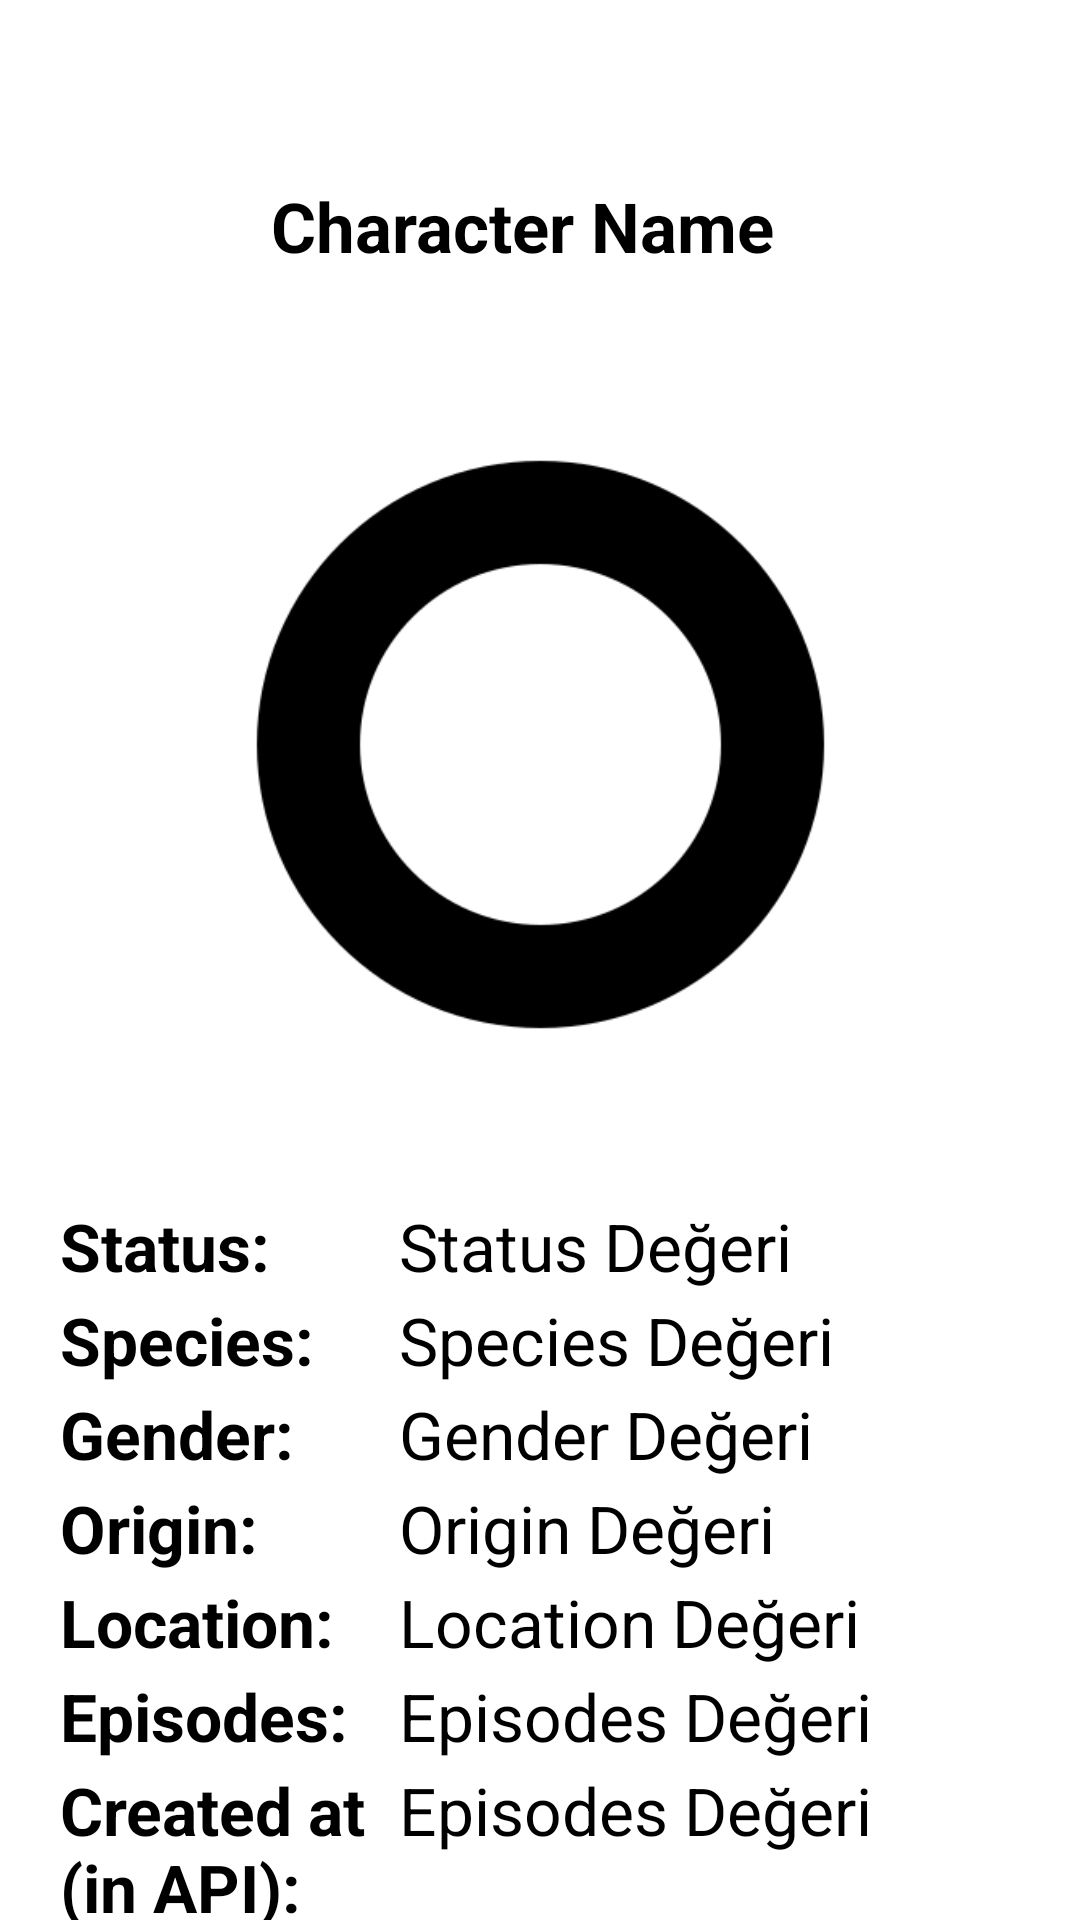

Layout XML and referenced resources for this Android screen:
<!-- AndroidManifest.xml: application theme Theme.RickandMortyApp -->
<!-- res/layout/activity_character_detail.xml -->
<ScrollView
    xmlns:android="http://schemas.android.com/apk/res/android"
    xmlns:app="http://schemas.android.com/apk/res-auto"
    android:layout_width="match_parent"
    android:layout_height="match_parent"
    android:fillViewport="true">
<androidx.constraintlayout.widget.ConstraintLayout

    android:layout_width="match_parent"
    android:layout_height="match_parent"
    android:padding="20dp"
    android:background="@color/white"
    >

    

    

    <ImageButton
        android:id="@+id/backButton"
        android:layout_width="30dp"
        android:layout_height="30dp"
        android:layout_marginTop="10dp"
        android:background="@color/white"

        android:contentDescription="Geri Git"
        android:scaleType="fitCenter"
        android:src="@drawable/back"
        app:layout_constraintBottom_toTopOf="@+id/chaDetName"
        app:layout_constraintStart_toStartOf="parent"
        app:layout_constraintTop_toTopOf="parent" />

    <TextView
        android:id="@+id/chaDetName"
        android:layout_width="wrap_content"
        android:layout_height="wrap_content"
        android:layout_marginTop="40dp"

        android:text="Character Name"
        android:textSize="23sp"
        android:textStyle="bold"
        app:layout_constraintEnd_toEndOf="parent"
        app:layout_constraintHorizontal_bias="0.462"
        app:layout_constraintStart_toStartOf="parent"
        app:layout_constraintTop_toTopOf="parent" />

    <ImageView
        android:id="@+id/imageView"
        android:layout_width="275dp"
        android:layout_height="275dp"
        android:layout_gravity="center"
        android:layout_marginTop="20dp"

        android:src="@drawable/genderless"
        app:layout_constraintEnd_toEndOf="parent"
        app:layout_constraintStart_toStartOf="parent"
        app:layout_constraintTop_toBottomOf="@id/chaDetName" />


        
        <LinearLayout
            android:layout_width="match_parent"
            android:layout_height="wrap_content"
            android:layout_marginLeft="0dp"
            android:layout_marginTop="15dp"
            android:orientation="vertical"
            app:layout_constraintEnd_toEndOf="parent"
            app:layout_constraintStart_toStartOf="parent"
            app:layout_constraintTop_toBottomOf="@id/imageView">

            
            <LinearLayout
                android:layout_width="match_parent"
                android:layout_height="wrap_content"
                android:layout_marginBottom="2dp"
                android:orientation="horizontal">

                <TextView
                    android:layout_width="113dp"
                    android:layout_height="wrap_content"
                    android:text="Status: "
                    android:textSize="22sp"
                    android:textStyle="bold" />

                <TextView
                    android:id="@+id/statusTextView"
                    android:layout_width="243dp"
                    android:layout_height="wrap_content"
                    android:layout_weight="1"
                    android:text="Status Değeri"
                    android:textSize="22sp" />

            </LinearLayout>

            
            <LinearLayout
                android:layout_width="match_parent"
                android:layout_height="wrap_content"
                android:layout_marginBottom="2dp"
                android:orientation="horizontal">

                <TextView
                    android:layout_width="113dp"
                    android:layout_height="wrap_content"
                    android:text="Species: "
                    android:textSize="22sp"
                    android:textStyle="bold" />

                <TextView
                    android:id="@+id/speciesTextView"
                    android:layout_width="0dp"
                    android:layout_height="wrap_content"
                    android:layout_weight="1"
                    android:text="Species Değeri"
                    android:textSize="22sp" />

            </LinearLayout>

            
            <LinearLayout
                android:layout_width="match_parent"
                android:layout_height="wrap_content"
                android:layout_marginBottom="2dp"
                android:orientation="horizontal">

                <TextView
                    android:layout_width="113dp"
                    android:layout_height="wrap_content"
                    android:text="Gender: "
                    android:textSize="22sp"
                    android:textStyle="bold" />

                <TextView
                    android:id="@+id/genderTextView"
                    android:layout_width="0dp"
                    android:layout_height="wrap_content"
                    android:layout_weight="1"
                    android:text="Gender Değeri"
                    android:textSize="22sp" />

            </LinearLayout>

            
            <LinearLayout
                android:layout_width="match_parent"
                android:layout_height="wrap_content"
                android:layout_marginBottom="2dp"
                android:orientation="horizontal">

                <TextView
                    android:layout_width="113dp"
                    android:layout_height="wrap_content"
                    android:text="Origin: "
                    android:textSize="22sp"
                    android:textStyle="bold" />

                <TextView
                    android:id="@+id/originTextView"
                    android:layout_width="0dp"
                    android:layout_height="wrap_content"
                    android:layout_weight="1"
                    android:text="Origin Değeri"
                    android:textSize="22sp" />

            </LinearLayout>

            
            <LinearLayout
                android:layout_width="match_parent"
                android:layout_height="wrap_content"
                android:layout_marginBottom="2dp"
                android:orientation="horizontal">

                <TextView
                    android:layout_width="113dp"
                    android:layout_height="wrap_content"
                    android:text="Location: "
                    android:textSize="22sp"
                    android:textStyle="bold" />

                <TextView
                    android:id="@+id/locationTextView"
                    android:layout_width="0dp"
                    android:layout_height="wrap_content"
                    android:layout_weight="1"
                    android:text="Location Değeri"
                    android:textSize="22sp" />

            </LinearLayout>

            
            <LinearLayout
                android:layout_width="match_parent"
                android:layout_height="wrap_content"
                android:layout_marginBottom="2dp"
                android:orientation="horizontal">

                <TextView
                    android:layout_width="113dp"
                    android:layout_height="wrap_content"
                    android:text="Episodes: "
                    android:textSize="22sp"
                    android:textStyle="bold" />

                <TextView
                    android:id="@+id/episodesTextView"
                    android:layout_width="0dp"
                    android:layout_height="wrap_content"
                    android:layout_weight="1"
                    android:text="Episodes Değeri"
                    android:textSize="22sp" />

            </LinearLayout>

            
            <LinearLayout
                android:layout_width="match_parent"
                android:layout_height="wrap_content"
                android:orientation="horizontal">

                <TextView
                    android:layout_width="113dp"
                    android:layout_height="70dp"
                    android:text="Created at         (in API):"
                    android:textSize="22sp"
                    android:textStyle="bold" />

                <TextView
                    android:id="@+id/epla"
                    android:layout_width="0dp"
                    android:layout_height="wrap_content"
                    android:layout_weight="1"
                    android:text="Episodes Değeri"
                    android:textSize="22sp" />

            </LinearLayout>

        </LinearLayout>

</androidx.constraintlayout.widget.ConstraintLayout>
</ScrollView>
<!-- resources referenced by this layout -->
<resources>
  <color name="white">#FFFFFFFF</color>
  <!-- drawable genderless: png bitmap (drawable, 11371 bytes) -->
  <style name="Theme.RickandMortyApp" parent="Base.Theme.RickandMortyApp" />
  <style name="Base.Theme.RickandMortyApp" parent="Theme.Material3.Light.NoActionBar">
          
          <item name="android:windowBackground">@android:color/white</item>
          
      </style>
</resources>
